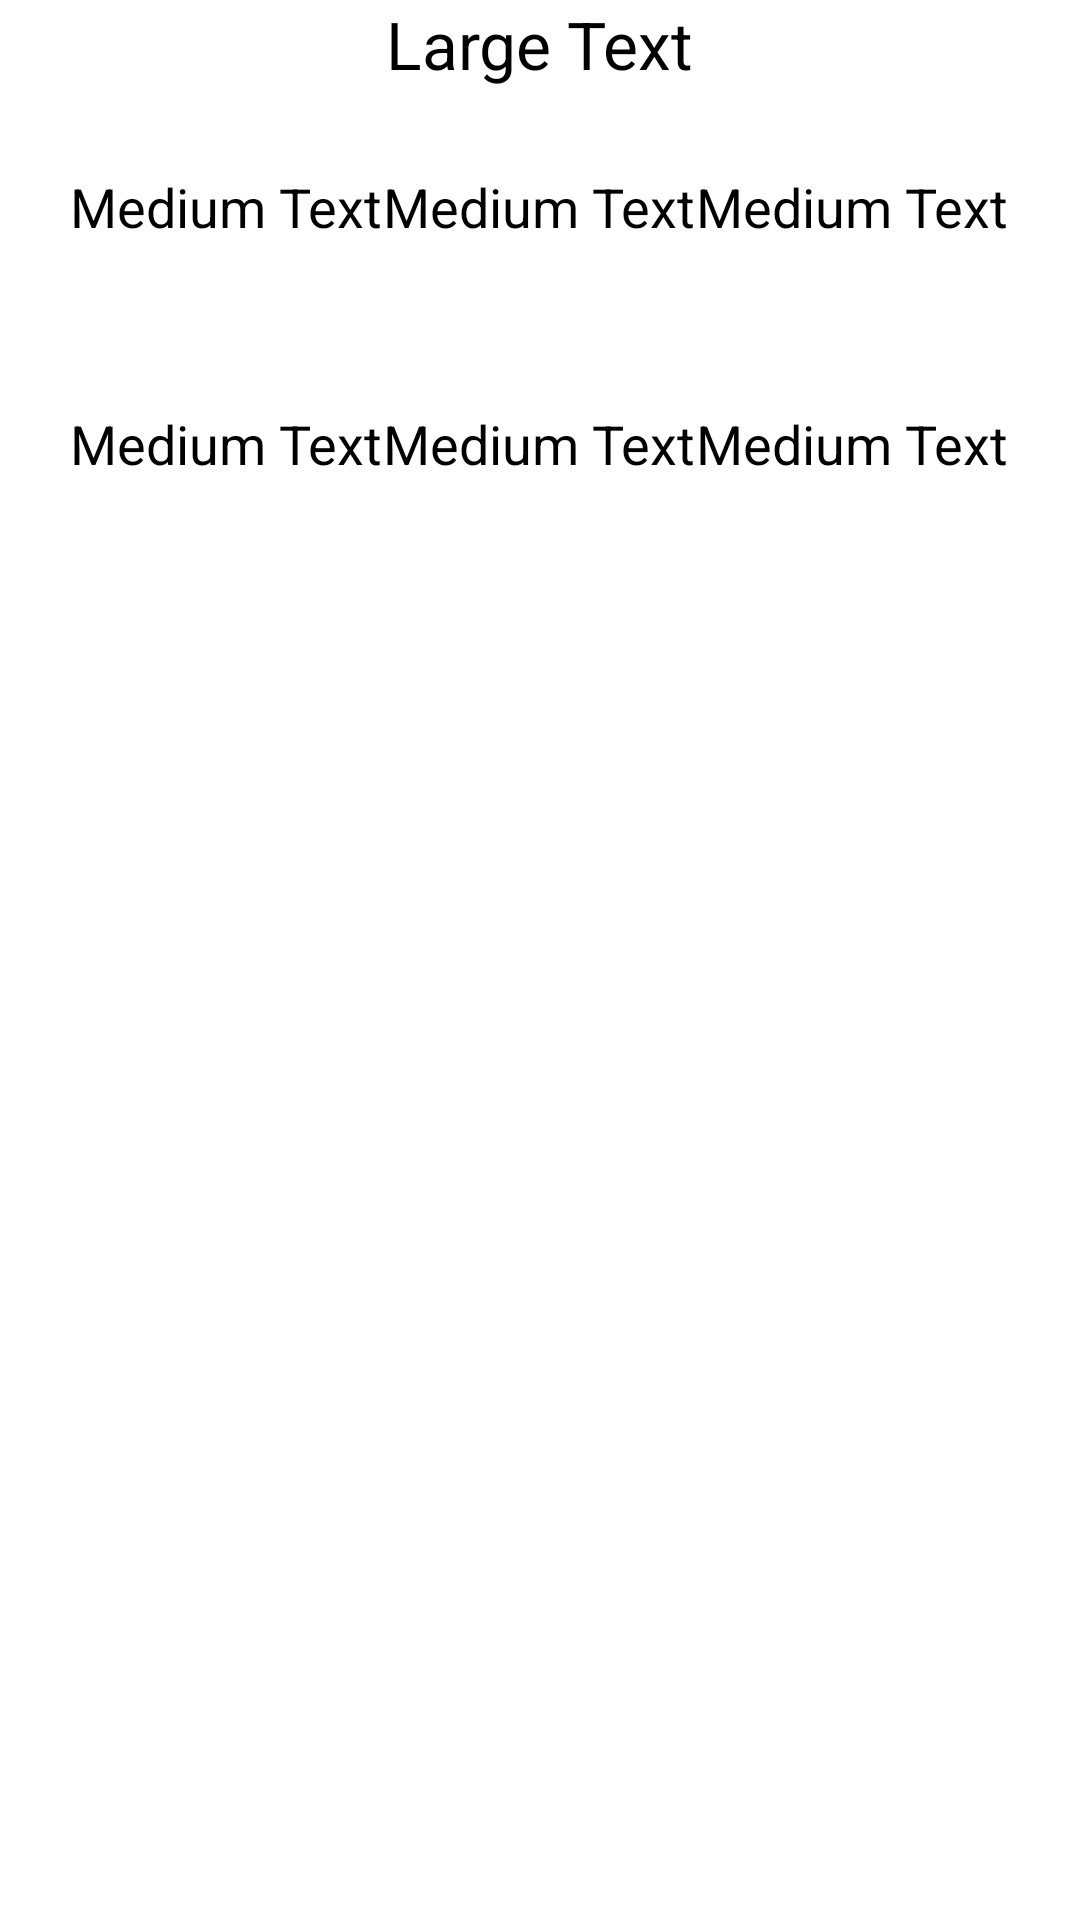

Produce the Android XML layout that renders to this screen, including the resource entries it uses.
<!-- AndroidManifest.xml: application theme AppTheme -->
<!-- res/layout/volley_row.xml -->
<?xml version="1.0" encoding="utf-8"?>
<LinearLayout xmlns:android="http://schemas.android.com/apk/res/android"
    android:orientation="vertical" android:layout_width="match_parent"
    android:layout_height="match_parent">

    <TextView
        android:layout_width="wrap_content"
        android:layout_height="wrap_content"
        android:textAppearance="?android:attr/textAppearanceLarge"
        android:text="Large Text"
        android:id="@+id/bigUsername"
        android:layout_gravity="center_horizontal" />

    <LinearLayout
        android:orientation="horizontal"
        android:layout_width="fill_parent"
        android:layout_height="79dp"
        android:gravity="center">

        <TextView
            android:layout_width="wrap_content"
            android:layout_height="wrap_content"
            android:textAppearance="?android:attr/textAppearanceMedium"
            android:text="Medium Text"
            android:id="@+id/lastAccess" />

        <TextView
            android:layout_width="wrap_content"
            android:layout_height="wrap_content"
            android:textAppearance="?android:attr/textAppearanceMedium"
            android:text="Medium Text"
            android:id="@+id/password" />

        <TextView
            android:layout_width="wrap_content"
            android:layout_height="wrap_content"
            android:textAppearance="?android:attr/textAppearanceMedium"
            android:text="Medium Text"
            android:id="@+id/Id"
            android:layout_gravity="center_vertical" />

    </LinearLayout>

    <LinearLayout
        android:orientation="horizontal"
        android:layout_width="fill_parent"
        android:layout_height="79dp"
        android:gravity="center"
        android:id="@+id/linearLayout">

        <TextView
            android:layout_width="wrap_content"
            android:layout_height="wrap_content"
            android:textAppearance="?android:attr/textAppearanceMedium"
            android:text="Medium Text"
            android:id="@+id/firstName" />

        <TextView
            android:layout_width="wrap_content"
            android:layout_height="wrap_content"
            android:textAppearance="?android:attr/textAppearanceMedium"
            android:text="Medium Text"
            android:id="@+id/lastName" />

        <TextView
            android:layout_width="wrap_content"
            android:layout_height="wrap_content"
            android:textAppearance="?android:attr/textAppearanceMedium"
            android:text="Medium Text"
            android:id="@+id/email"
            android:layout_gravity="center_vertical" />
    </LinearLayout>

</LinearLayout>
<!-- resources referenced by this layout -->
<resources>
  <style name="AppTheme" parent="android:style/Theme.Holo.Light">
          <item name="android:textViewStyle">@style/AppTheme.Widget.TextView</item>
          <item name="android:windowActionBarOverlay">true</item>
          <item name="android:actionBarStyle">@style/ActionBar</item>
      </style>
  <style name="AppTheme.Widget.TextView" parent="@style/android:Widget.Holo.Light.TextView">
          <item name="fontPath">fonts/Roboto/Roboto-Light.ttf</item>
      </style>
  <style name="ActionBar" parent="@android:style/Widget.Holo.Light.ActionBar">
          <item name="android:background">#80ffefdb</item>
          <item name="android:textColor">#ffffffff</item>
      </style>
</resources>
